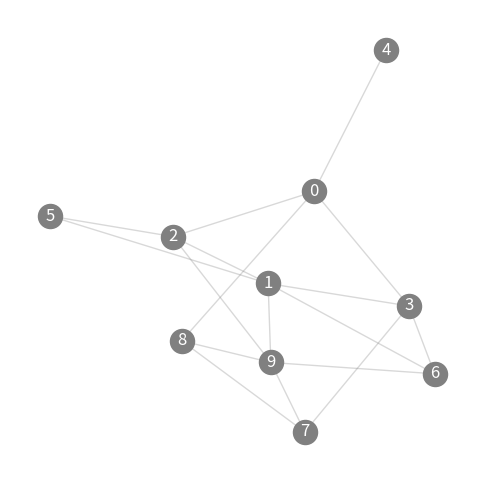
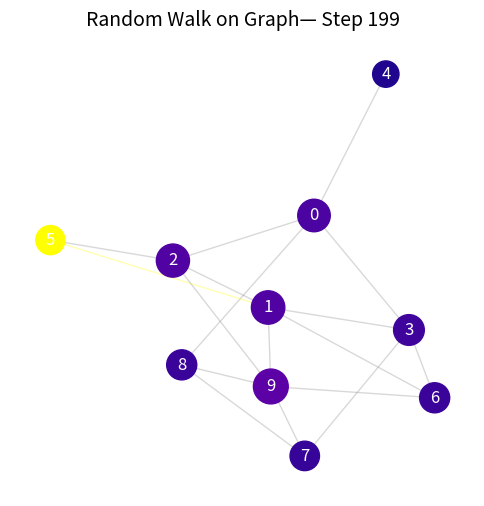

Python code for these plots, in order:
import networkx as nx
import numpy as np
import matplotlib.pyplot as plt
import matplotlib.cm as cm
from matplotlib.animation import FuncAnimation

# Create a simple connected graph (you can replace this with a Paley or any other)
G = nx.erdos_renyi_graph(10, 0.3, seed=42)
pos = nx.spring_layout(G, seed=42)

# Transition probabilities
P = {}
for node in G.nodes():
    neighbors = list(G.neighbors(node))
    if neighbors:
        P[node] = neighbors

# Initialize walker
current_node = np.random.choice(G.nodes())
visited = np.zeros(len(G.nodes()))

# Color map
cmap = plt.colormaps["plasma"]

# Set up figure
fig, ax = plt.subplots(figsize=(6, 6))
ax.axis("off")

# Draw initial state
nodes = nx.draw_networkx_nodes(G, pos=pos, ax=ax, node_color="gray", node_size=300)
edges_collection = nx.draw_networkx_edges(G, pos=pos, ax=ax, alpha=0.3, edge_color="gray", width=1.0)
labels = nx.draw_networkx_labels(G, pos=pos, ax=ax, font_color="white")

# Convert edges to list for easy reference
edges = list(G.edges())

def update(frame):
    global current_node

    # Randomly choose a neighbor
    if P[current_node]:
        next_node = np.random.choice(P[current_node])
    else:
        # Restart if isolated node (shouldn't happen in connected graph)
        next_node = np.random.choice(list(G.nodes()))

    # Record visit
    visited[next_node] += 1

    # Compute probabilities (normalize visit counts)
    probs = visited / np.sum(visited)
    colors = [cmap(p) for p in probs]
    colors[current_node] = 'yellow'
    nodes.set_color(colors)

    # Update node sizes (based on probability)
    sizes = 300 + 2000 * probs
    nodes.set_sizes(sizes)

    # Update edge transparency
    edge_colors = []
    for u, v in edges:
        if (u == current_node and v == next_node) or (v == current_node and u == next_node):
            edge_colors.append("yellow")
        else:
            edge_colors.append("gray")
    edges_collection.set_edgecolor(edge_colors)

    # Move walker
    current_node = next_node

    ax.set_title(f"Random Walk on Graph— Step {frame}", fontsize=14)
    return nodes, edges_collection

# Animate
anim = FuncAnimation(fig, update, frames=200, interval=400, blit=False, repeat=False)
plt.show()

# Save animation as GIF
anim.save("other_random_walk.gif", writer="pillow", fps=10)
print("GIF saved as other_random_walk.gif")
